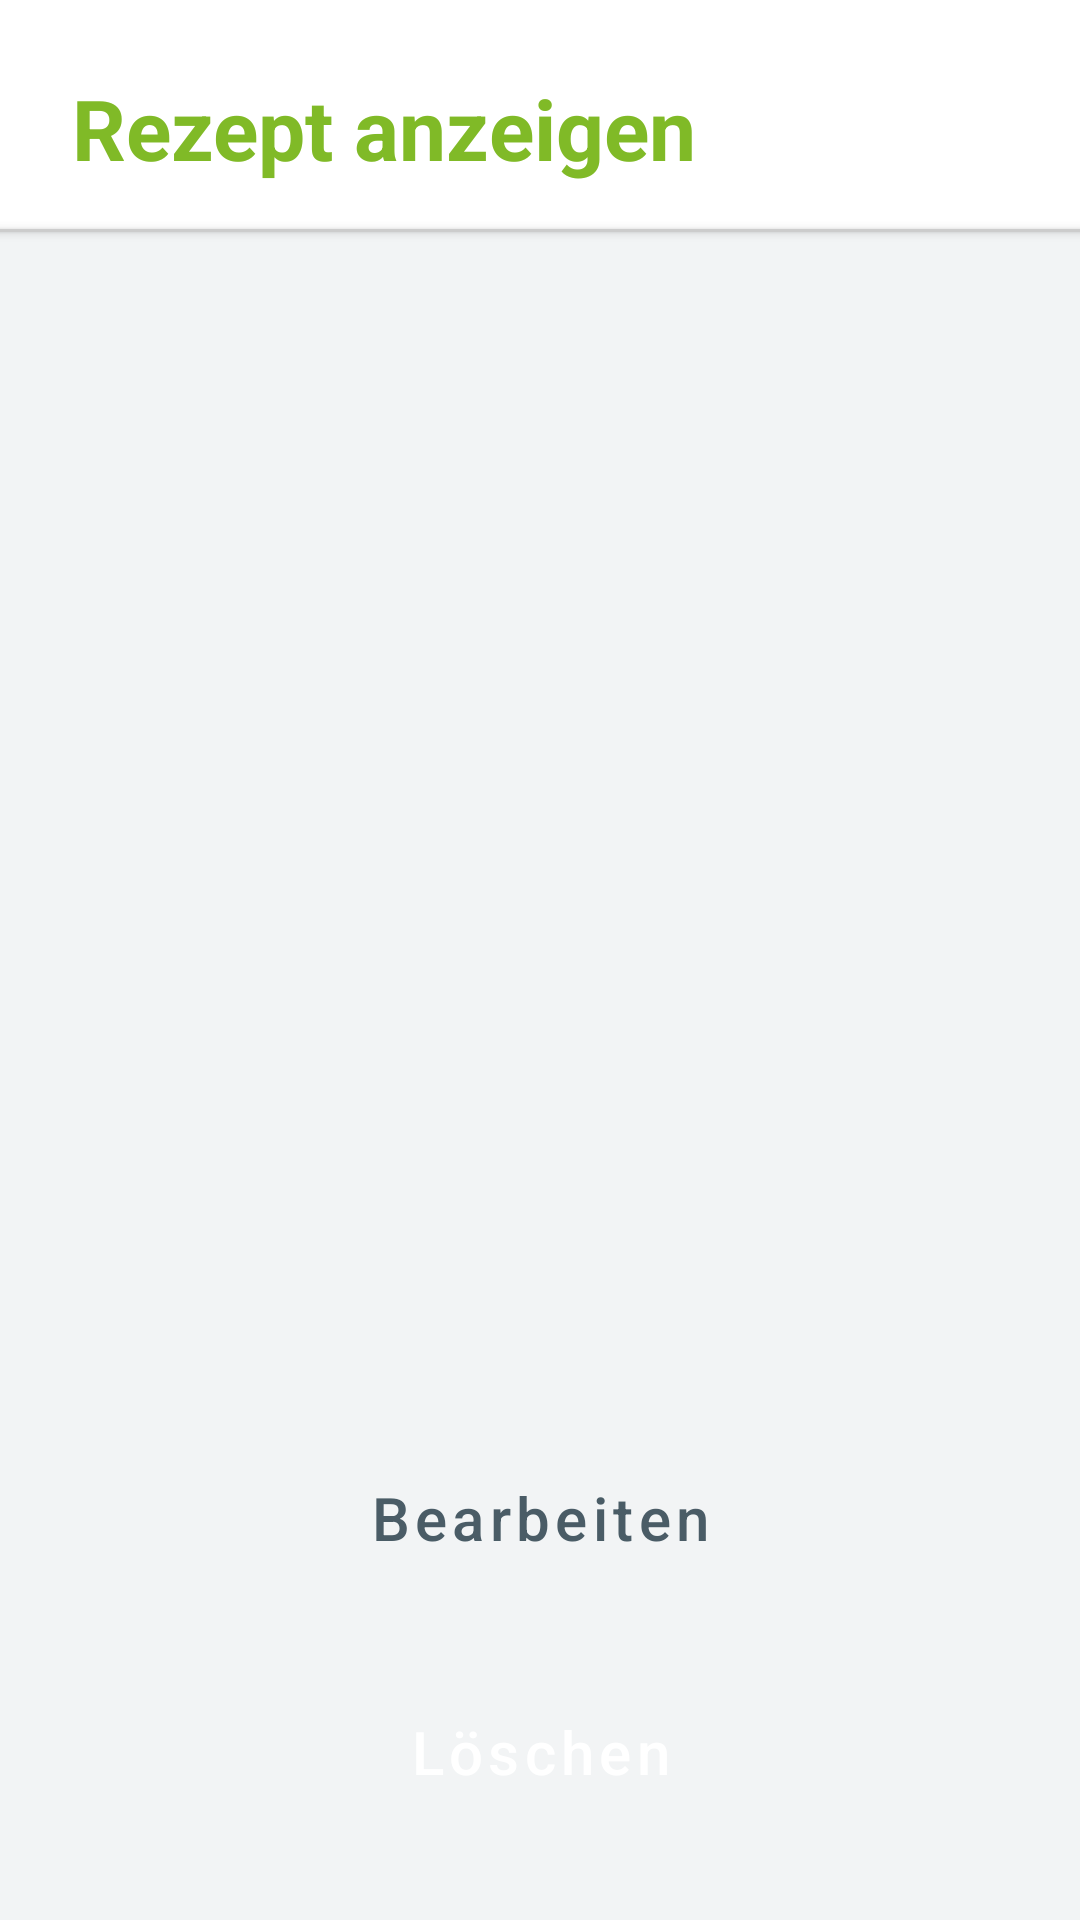

Layout XML and referenced resources for this Android screen:
<!-- AndroidManifest.xml: activity theme Theme.SmartShoppingApp -->
<!-- res/layout/activity_rezept_detail.xml -->
<?xml version="1.0" encoding="utf-8"?>
<LinearLayout xmlns:android="http://schemas.android.com/apk/res/android"
    android:layout_width="match_parent"
    android:layout_height="match_parent"
    android:orientation="vertical"
    android:background="@color/white"
    android:fitsSystemWindows="true">

    
    <LinearLayout
        android:layout_width="match_parent"
        android:layout_height="wrap_content"
        android:background="@color/white"
        android:gravity="center_horizontal">

        <TextView
            android:id="@+id/pageTitle"
            style="@style/StandardTitel"
            android:text="Rezept anzeigen" />
    </LinearLayout>

    
    <View style="@style/StandardTrennlinie" />

    
    <LinearLayout
        android:layout_width="match_parent"
        android:layout_height="0dp"
        android:layout_weight="1"
        android:orientation="vertical"
        android:background="@color/bg_gray">

        
        <ScrollView
            android:layout_width="match_parent"
            android:layout_height="0dp"
            android:layout_weight="1"
            android:padding="24dp"
            android:fillViewport="true">

            <LinearLayout
                android:layout_width="match_parent"
                android:layout_height="wrap_content"
                android:orientation="vertical">

                
                <TextView
                    android:id="@+id/tvRezeptDetails"
                    android:layout_width="match_parent"
                    android:layout_height="wrap_content"
                    android:textSize="22sp"
                    android:textColor="@color/black"
                    android:textAlignment="viewStart" />
            </LinearLayout>
        </ScrollView>

        
        <LinearLayout
            android:layout_width="match_parent"
            android:layout_height="wrap_content"
            android:orientation="vertical"
            android:padding="16dp">

            <Button
                android:id="@+id/btnSpeichern"
                style="@style/StandardButton"
                android:text="Speichern"
                android:visibility="gone"
                android:layout_marginBottom="8dp" />

            <Button
                android:id="@+id/btnBearbeiten"
                style="@style/StandardButton"
                android:text="Bearbeiten"
                android:layout_marginBottom="8dp" />

            <Button
                android:id="@+id/btnLoeschen"
                style="@style/StandardButton"
                android:text="Löschen"
                android:backgroundTint="@android:color/holo_red_dark"
                android:textColor="@android:color/white" />
        </LinearLayout>
    </LinearLayout>
</LinearLayout>
<!-- resources referenced by this layout -->
<resources>
  <color name="bg_gray">#F2F4F5</color>
  <color name="black">#FF000000</color>
  <color name="white">#FFFFFFFF</color>
  <style name="StandardButton" parent="Widget.MaterialComponents.Button">
          <item name="android:layout_width">match_parent</item>
  
          <item name="android:layout_height">60dp</item>
          <item name="android:layout_marginTop">10dp</item>
          <item name="android:layout_marginBottom">10dp</item>
  
          
          <item name="android:textColor">@color/btn_text</item>
          <item name="backgroundTint">@color/btn_background</item>
  
          
          <item name="android:textSize">20sp</item>
          <item name="android:fontFamily">sans-serif-medium</item>
          <item name="android:textAllCaps">false</item> 
  
          
          <item name="cornerRadius">25dp</item>
  
          
          <item name="elevation">12dp</item>
          <item name="android:elevation">12dp</item>
      </style>
  <style name="StandardTitel">
          <item name="android:layout_width">match_parent</item>
          <item name="android:layout_height">wrap_content</item>
          <item name="android:paddingStart">24dp</item>
          <item name="android:paddingEnd">24dp</item>
          <item name="android:paddingTop">24dp</item>
          <item name="android:paddingBottom">15dp</item>
          <item name="android:textSize">28sp</item>
          <item name="android:textStyle">bold</item>
          <item name="android:textColor">@color/fab_green</item>
      </style>
  <style name="StandardTrennlinie">
          <item name="android:layout_width">match_parent</item>
          <item name="android:layout_height">1dp</item>
          <item name="android:background">@color/trennline_gray</item>
          <item name="android:elevation">2dp</item>
      </style>
  <style name="Theme.SmartShoppingApp" parent="Theme.Material3.DayNight.NoActionBar">
          <item name="android:windowLightStatusBar">true</item>
          <item name="android:statusBarColor">@android:color/white</item>
          
          <item name="colorPrimary">@color/fab_green</item>
          <item name="colorOnPrimary">@color/white</item>
  
          
          <item name="android:windowSplashScreenBackground">@color/white</item>
          <item name="android:windowSplashScreenAnimatedIcon">@drawable/logo2</item>
          <item name="android:windowSplashScreenIconBackgroundColor">@color/white</item>
      </style>
  <color name="btn_text">#4A5C66</color>
  <color name="btn_background">#D9EABD</color>
  <color name="fab_green">#80BA27</color>
  <color name="trennline_gray">#CCCCCC</color>
  <!-- drawable logo2: png bitmap (drawable, 50257 bytes) -->
</resources>
